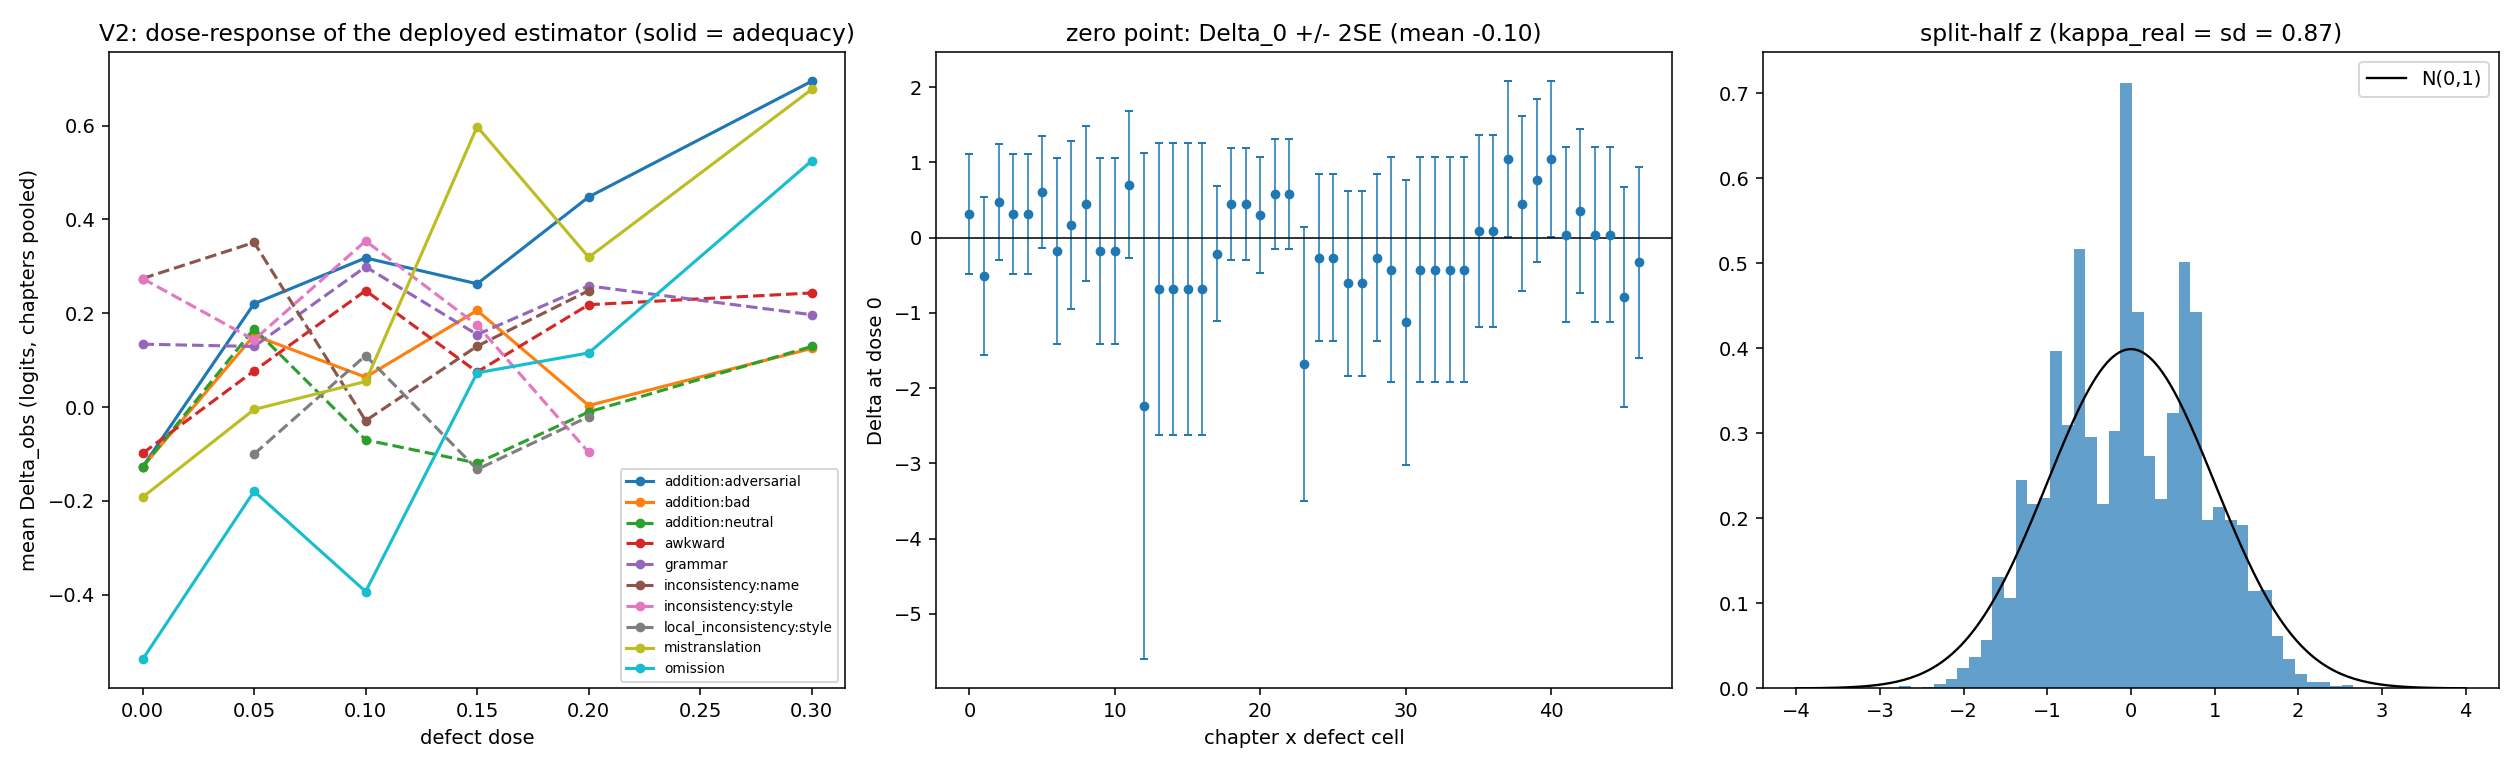

The file beside this chart, header and first rows:
chapter, family, defect, dose, delta, se, n_items, acc, score_file
1, omission, omission, 0.0, 0.3133, 0.4016, 44, 0.8182, evaluation/outputs/luke1/1.7b/omission/0…
1, omission, omission, 0.05, 0.6113, 0.372, 44, 0.7727, evaluation/outputs/luke1/1.7b/omission/5…
1, omission, omission, 0.1, 0.8723, 0.3517, 44, 0.7273, evaluation/outputs/luke1/1.7b/omission/1…
1, omission, omission, 0.15, 0.9932, 0.3438, 44, 0.7045, evaluation/outputs/luke1/1.7b/omission/1…
1, omission, omission, 0.2, 0.8723, 0.3517, 44, 0.7273, evaluation/outputs/luke1/1.7b/omission/2…
1, omission, omission, 0.3, 0.9932, 0.3438, 44, 0.7045, evaluation/outputs/luke1/1.7b/omission/3…
1, mistranslation, mistranslation, 0.0, -0.5086, 0.5241, 44, 0.9091, evaluation/outputs/luke1/1.7b/mistransla…
1, mistranslation, mistranslation, 0.05, -0.5086, 0.5241, 44, 0.9091, evaluation/outputs/luke1/1.7b/mistransla…
1, mistranslation, mistranslation, 0.1, 0.1442, 0.4216, 44, 0.8409, evaluation/outputs/luke1/1.7b/mistransla…
1, mistranslation, mistranslation, 0.15, -0.0439, 0.4468, 44, 0.8636, evaluation/outputs/luke1/1.7b/mistransla…
1, mistranslation, mistranslation, 0.2, 0.3133, 0.4016, 44, 0.8182, evaluation/outputs/luke1/1.7b/mistransla…
1, mistranslation, mistranslation, 0.3, 1.221, 0.3317, 44, 0.6591, evaluation/outputs/luke1/1.7b/mistransla…
1, grammar, grammar, 0.0, 0.468, 0.3854, 44, 0.7955, evaluation/outputs/luke1/1.7b/grammar/0%…
1, grammar, grammar, 0.05, 0.6113, 0.372, 44, 0.7727, evaluation/outputs/luke1/1.7b/grammar/5%…
1, grammar, grammar, 0.1, 0.3133, 0.4016, 44, 0.8182, evaluation/outputs/luke1/1.7b/grammar/10…
1, grammar, grammar, 0.15, 0.3133, 0.4016, 44, 0.8182, evaluation/outputs/luke1/1.7b/grammar/15…
1, grammar, grammar, 0.2, 0.468, 0.3854, 44, 0.7955, evaluation/outputs/luke1/1.7b/grammar/20…
1, grammar, grammar, 0.3, 0.8723, 0.3517, 44, 0.7273, evaluation/outputs/luke1/1.7b/grammar/30…
1, awkward, awkward, 0.0, 0.3133, 0.4016, 44, 0.8182, evaluation/outputs/luke1/1.7b/awkward/0%…
1, awkward, awkward, 0.05, 0.1442, 0.4216, 44, 0.8409, evaluation/outputs/luke1/1.7b/awkward/5%…
1, awkward, awkward, 0.1, 0.6113, 0.372, 44, 0.7727, evaluation/outputs/luke1/1.7b/awkward/10…
1, awkward, awkward, 0.15, 0.7455, 0.361, 44, 0.75, evaluation/outputs/luke1/1.7b/awkward/15…
1, awkward, awkward, 0.2, -0.0439, 0.4468, 44, 0.8636, evaluation/outputs/luke1/1.7b/awkward/20…
1, awkward, awkward, 0.3, 0.1442, 0.4216, 44, 0.8409, evaluation/outputs/luke1/1.7b/awkward/30…
1, addition:adversarial, addition, 0.0, 0.3133, 0.4016, 44, 0.8182, evaluation/outputs/luke1/1.7b/addition/0…
1, addition:adversarial, addition, 0.05, 0.1442, 0.4216, 44, 0.8409, evaluation/outputs/luke1/1.7b/addition/a…
1, addition:adversarial, addition, 0.1, 0.1442, 0.4216, 44, 0.8409, evaluation/outputs/luke1/1.7b/addition/a…
1, addition:adversarial, addition, 0.15, -0.2578, 0.4796, 44, 0.8864, evaluation/outputs/luke1/1.7b/addition/a…
1, addition:adversarial, addition, 0.2, 0.468, 0.3854, 44, 0.7955, evaluation/outputs/luke1/1.7b/addition/a…
1, addition:adversarial, addition, 0.3, -0.0439, 0.4468, 44, 0.8636, evaluation/outputs/luke1/1.7b/addition/a…
1, addition:bad, addition, 0.0, 0.3133, 0.4016, 44, 0.8182, evaluation/outputs/luke1/1.7b/addition/0…
1, addition:bad, addition, 0.05, -0.0439, 0.4468, 44, 0.8636, evaluation/outputs/luke1/1.7b/addition/b…
1, addition:bad, addition, 0.1, 0.3133, 0.4016, 44, 0.8182, evaluation/outputs/luke1/1.7b/addition/b…
1, addition:bad, addition, 0.15, 0.3133, 0.4016, 44, 0.8182, evaluation/outputs/luke1/1.7b/addition/b…
1, addition:bad, addition, 0.2, 0.6113, 0.372, 44, 0.7727, evaluation/outputs/luke1/1.7b/addition/b…
1, addition:bad, addition, 0.3, 0.468, 0.3854, 44, 0.7955, evaluation/outputs/luke1/1.7b/addition/b…
1, addition:neutral, addition, 0.0, 0.3133, 0.4016, 44, 0.8182, evaluation/outputs/luke1/1.7b/addition/0…
1, addition:neutral, addition, 0.05, 0.1442, 0.4216, 44, 0.8409, evaluation/outputs/luke1/1.7b/addition/n…
1, addition:neutral, addition, 0.1, -0.0439, 0.4468, 44, 0.8636, evaluation/outputs/luke1/1.7b/addition/n…
1, addition:neutral, addition, 0.15, -0.0439, 0.4468, 44, 0.8636, evaluation/outputs/luke1/1.7b/addition/n…
1, addition:neutral, addition, 0.2, 0.1442, 0.4216, 44, 0.8409, evaluation/outputs/luke1/1.7b/addition/n…
1, addition:neutral, addition, 0.3, -0.0439, 0.4468, 44, 0.8636, evaluation/outputs/luke1/1.7b/addition/n…
1, inconsistency:name, inconsistency, 0.0, 0.6113, 0.372, 44, 0.7727, evaluation/outputs/luke1/1.7b/inconsiste…
1, inconsistency:name, inconsistency, 0.05, 0.6113, 0.372, 44, 0.7727, evaluation/outputs/luke1/1.7b/inconsiste…
1, inconsistency:name, inconsistency, 0.1, 0.7455, 0.361, 44, 0.75, evaluation/outputs/luke1/1.7b/inconsiste…
1, inconsistency:name, inconsistency, 0.15, 0.7455, 0.361, 44, 0.75, evaluation/outputs/luke1/1.7b/inconsiste…
1, inconsistency:name, inconsistency, 0.2, 0.468, 0.3854, 44, 0.7955, evaluation/outputs/luke1/1.7b/inconsiste…
1, inconsistency:style, inconsistency, 0.0, 0.6113, 0.372, 44, 0.7727, evaluation/outputs/luke1/1.7b/inconsiste…
1, inconsistency:style, inconsistency, 0.05, 0.7455, 0.361, 44, 0.75, evaluation/outputs/luke1/1.7b/inconsiste…
1, inconsistency:style, inconsistency, 0.1, 0.7455, 0.361, 44, 0.75, evaluation/outputs/luke1/1.7b/inconsiste…
1, inconsistency:style, inconsistency, 0.15, 0.8723, 0.3517, 44, 0.7273, evaluation/outputs/luke1/1.7b/inconsiste…
1, inconsistency:style, inconsistency, 0.2, -0.5086, 0.5241, 44, 0.9091, evaluation/outputs/luke1/1.7b/inconsiste…
1, local_inconsistency:style, local_inconsistency, 0.05, 0.1243, 0.6319, 20, 0.85, evaluation/outputs/luke1/1.7b/local_inco…
1, local_inconsistency:style, local_inconsistency, 0.1, 0.4839, 0.5716, 20, 0.8, evaluation/outputs/luke1/1.7b/local_inco…
1, local_inconsistency:style, local_inconsistency, 0.15, -1.014, 0.9391, 20, 0.95, evaluation/outputs/luke1/1.7b/local_inco…
1, local_inconsistency:style, local_inconsistency, 0.2, -0.3357, 0.7331, 20, 0.9, evaluation/outputs/luke1/1.7b/local_inco…
2, omission, omission, 0.0, -0.1803, 0.6189, 24, 0.875, evaluation/outputs/luke2/1.7b/omission/0…
2, omission, omission, 0.05, -0.1803, 0.6189, 24, 0.875, evaluation/outputs/luke2/1.7b/omission/5…
2, omission, omission, 0.1, 0.1634, 0.5576, 24, 0.8333, evaluation/outputs/luke2/1.7b/omission/1…
2, omission, omission, 0.15, -0.1803, 0.6189, 24, 0.875, evaluation/outputs/luke2/1.7b/omission/1…
... 378 more rows
